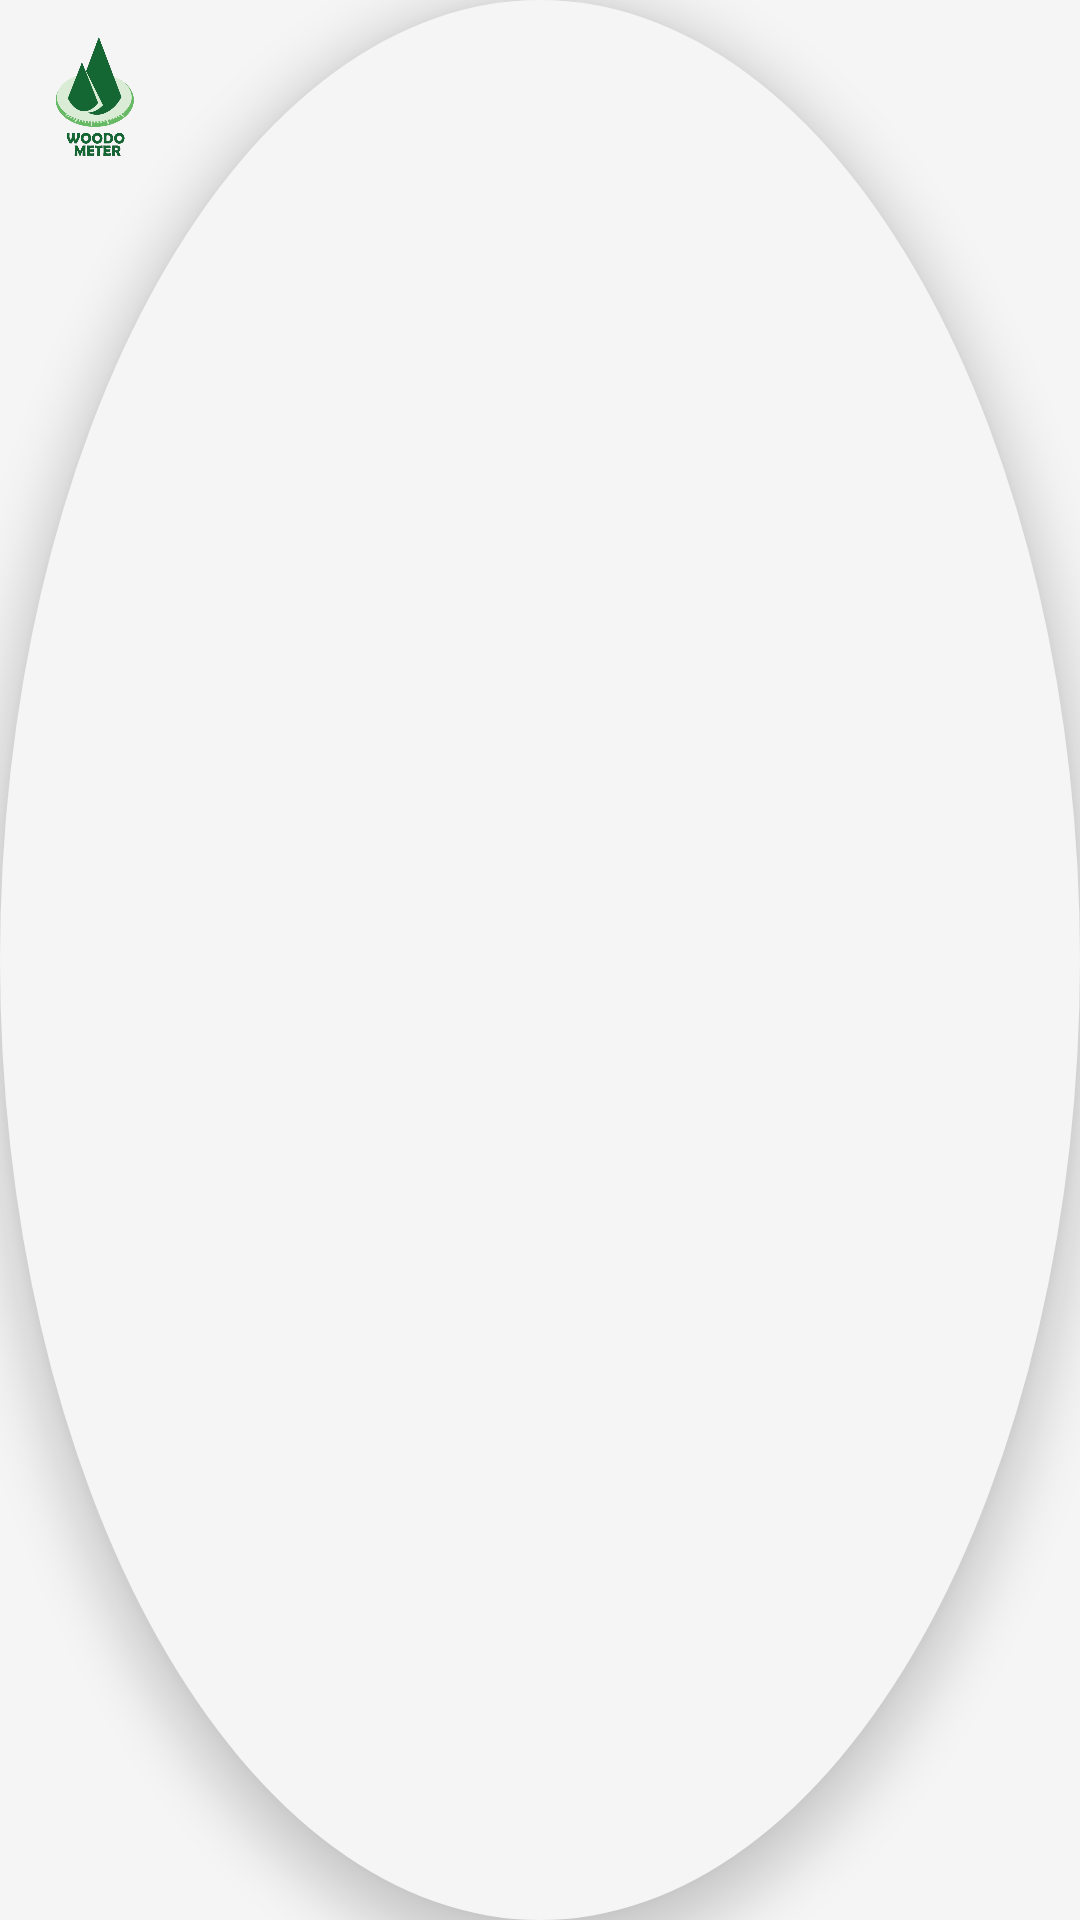

Here is an Android app screen rendered from its layout file. Give the layout XML and the strings, colors and styles it references.
<!-- AndroidManifest.xml: application theme primaryTheme -->
<!-- res/layout/floating_button.xml -->
<?xml version="1.0" encoding="utf-8"?>
<FrameLayout xmlns:android="http://schemas.android.com/apk/res/android"
    android:layout_width="wrap_content"
    android:layout_height="wrap_content"
    android:background="@drawable/circle_background"
    android:padding="4dp"
    android:elevation="10dp">

    <ImageView
        android:id="@+id/floating_icon"
        android:layout_width="56dp"
        android:layout_height="56dp"
        android:padding="8dp"
        android:src="@drawable/logo"
        android:contentDescription="Floating Button"
        android:scaleType="centerInside" />
</FrameLayout>
<!-- resources referenced by this layout -->
<resources>
  <!-- drawable circle_background (drawable) -->
  <?xml version="1.0" encoding="utf-8"?>
  <shape xmlns:android="http://schemas.android.com/apk/res/android"
      android:shape="oval">
      <solid android:color="@color/light_gray" /> 
      <size
          android:width="64dp"
          android:height="64dp"/>
  </shape>
  <!-- drawable logo: png bitmap (drawable, 141435 bytes) -->
  <style name="primaryTheme" parent="Theme.AppCompat.Light.NoActionBar">
          <item name="android:windowBackground">@color/light_gray</item>
          <item name="android:fontFamily">@font/poppins_regular</item>
          <item name="android:textColor">@color/black90</item>
          <item name="android:editTextColor">@color/text_color</item>
          <item name="colorOnSurface">@color/text_color</item>
          <item name="android:windowTranslucentStatus">false</item>
          <item name="android:windowTranslucentNavigation">false</item>
          <item name="colorControlActivated">@color/olive</item>
      </style>
  <color name="light_gray">#F5F5F5</color>
  <color name="black90">#333333</color>
  <color name="text_color">#1D1D1D</color>
  <color name="olive">#A1C084</color>
</resources>
